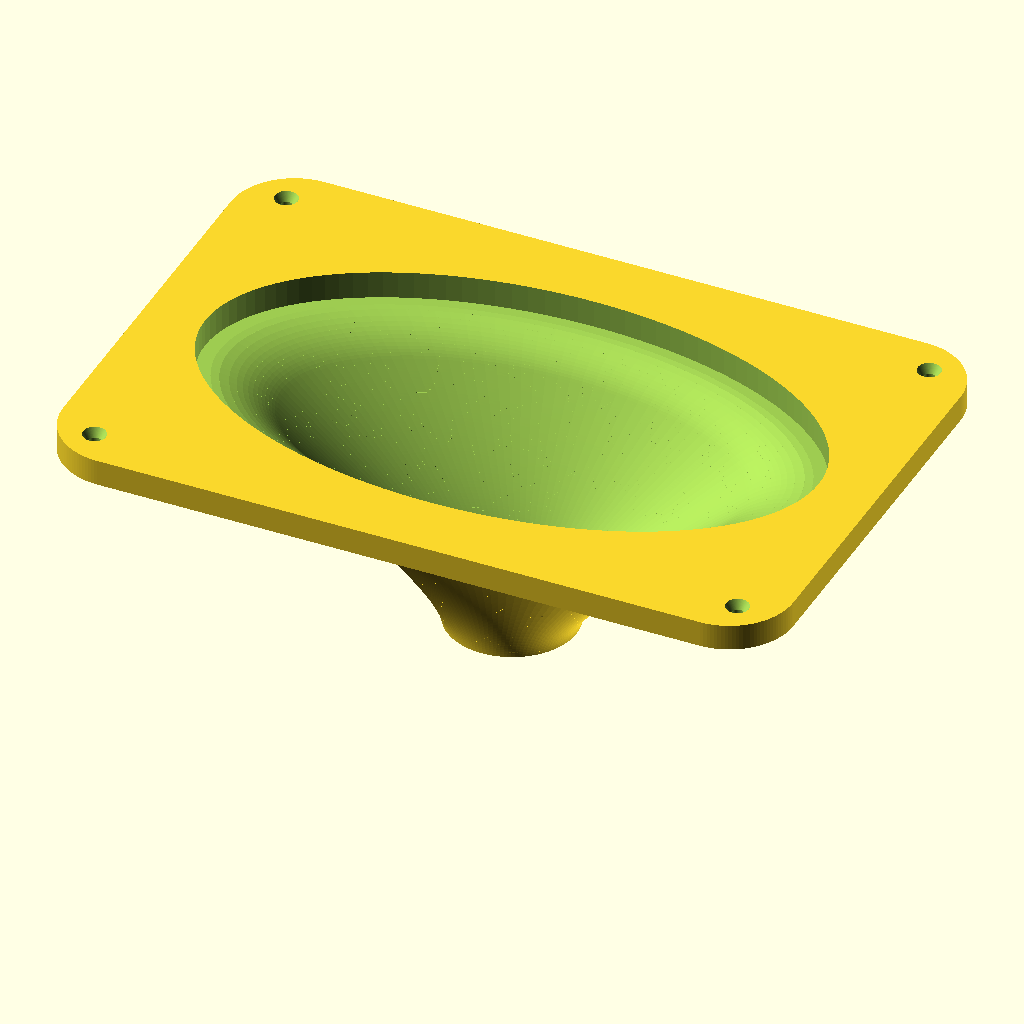
Cell 1: the model at its default parameters.
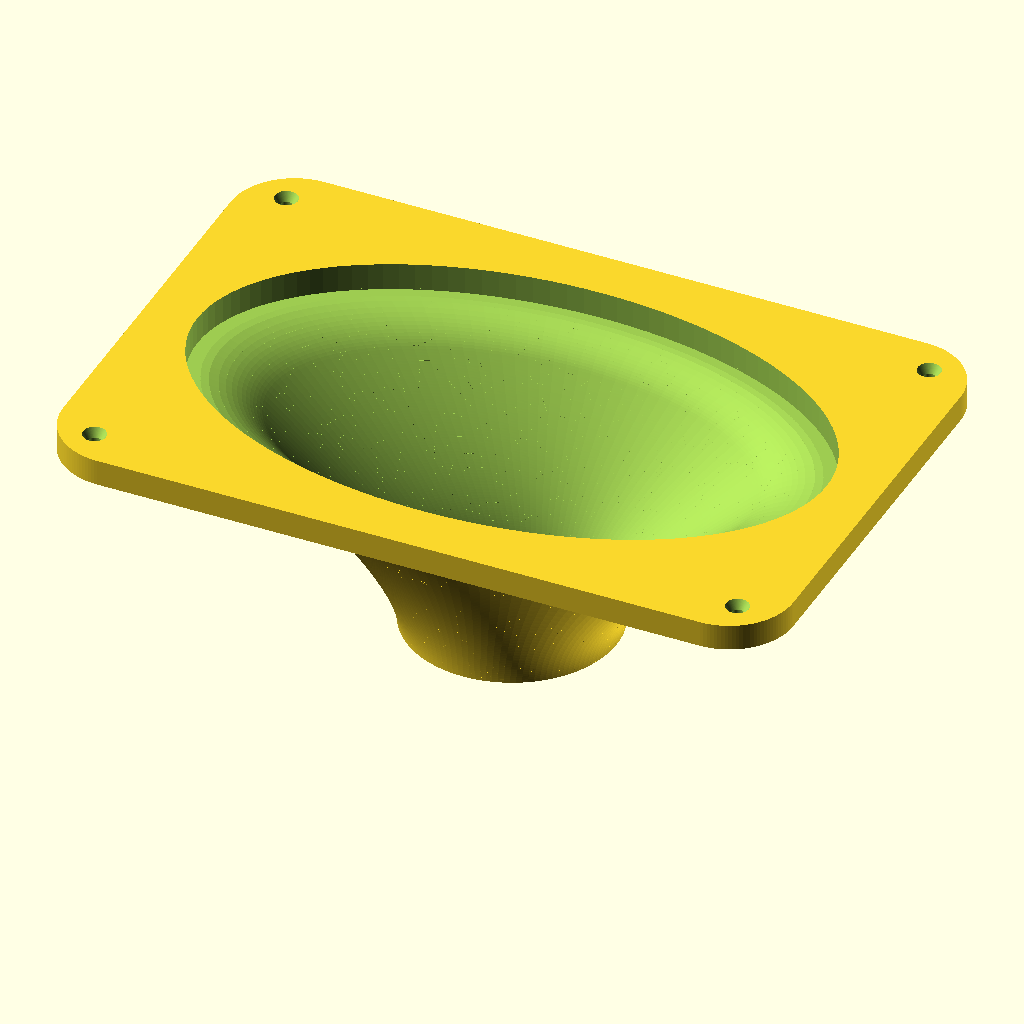
Cell 2: throat_d = 56 (everything else at default).
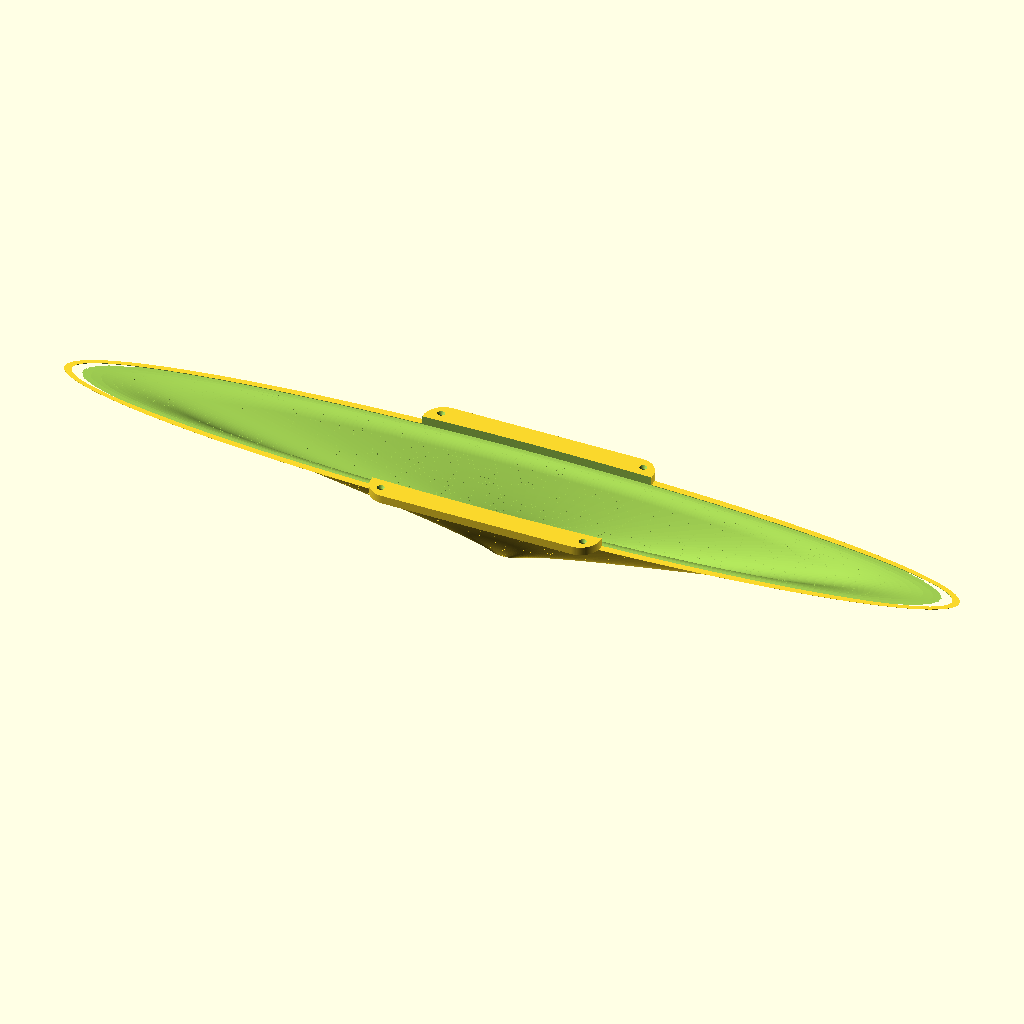
Cell 3: the same model with theta_h = 100.
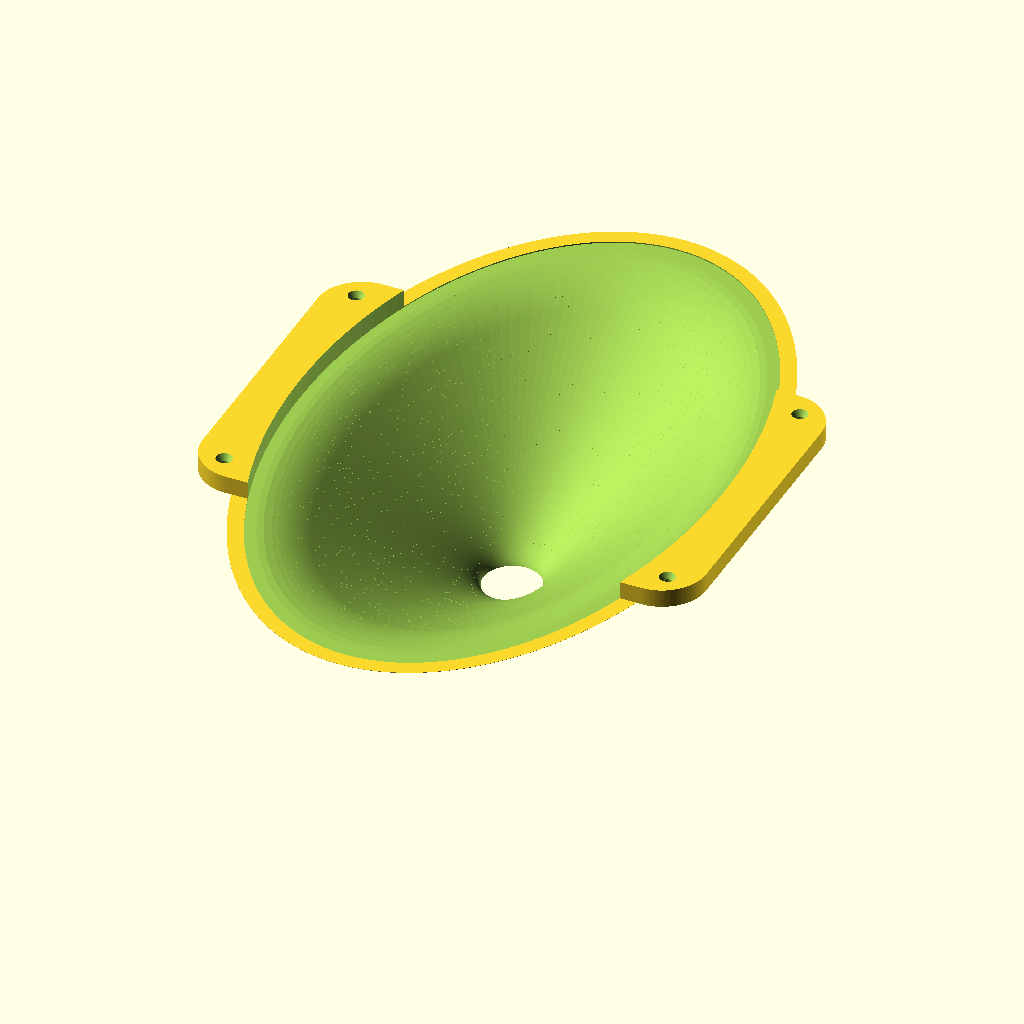
Cell 4: theta_v = 64 (everything else at default).
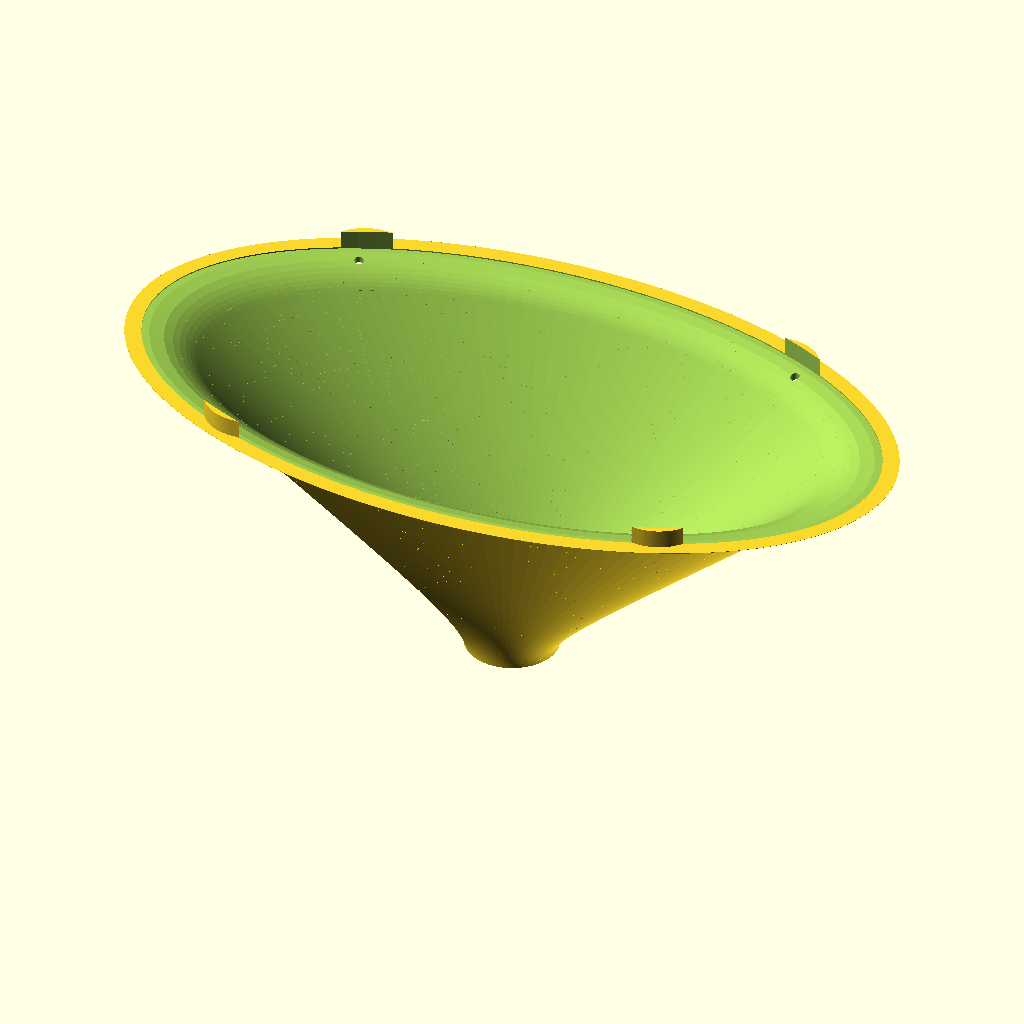
Cell 5: the same model with D_os = 130.
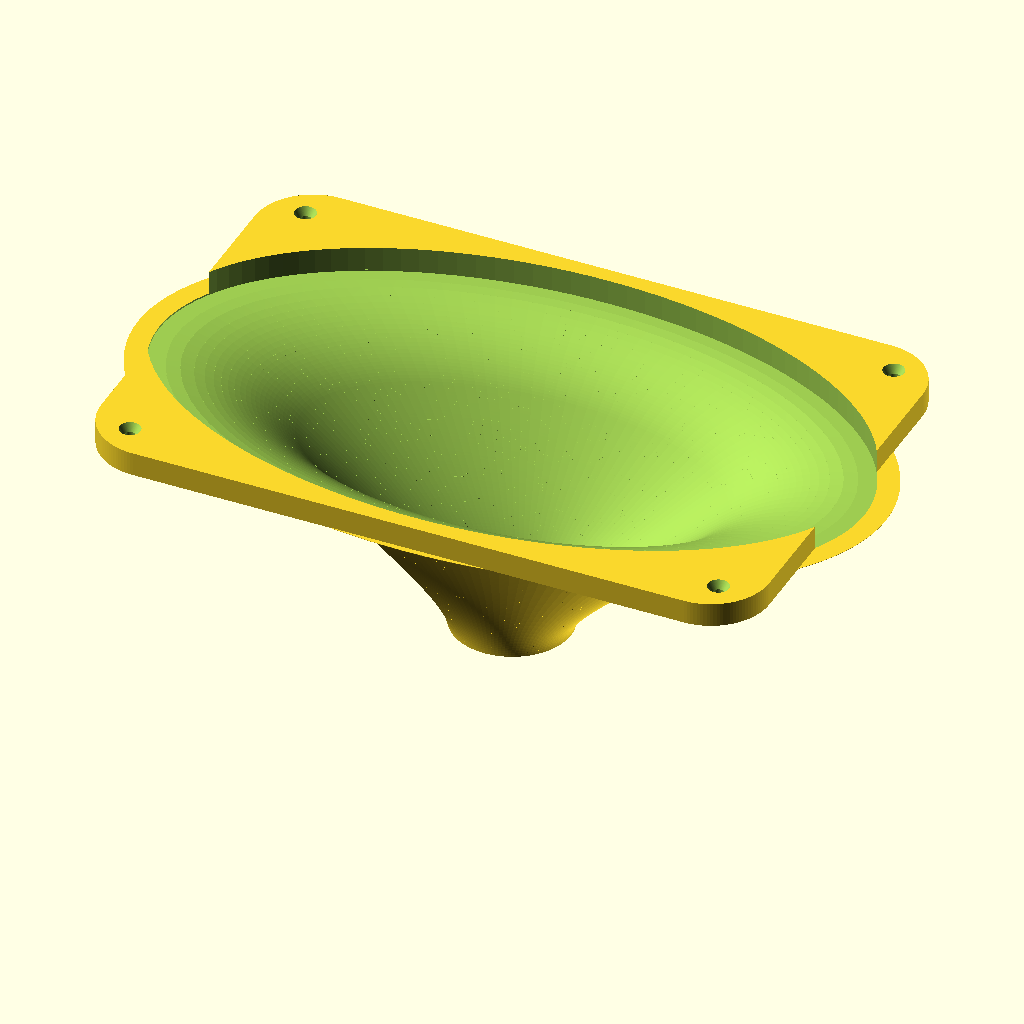
Cell 6: Lr = 20 (everything else at default).
All cells are drawn from the same view direction (rotation 55°, 0°, 25°, orthographic, colour scheme Cornfield), but the view is re-fitted for each cell, so position and scale can differ between cells as well as the parameter.
The OpenSCAD source (assets/mk2_waveguide_os.scad):
// =====================================================================
//  Mk2 Waveguide  -  H2606/920000 constant-directivity OS waveguide
//  Units: mm
//
//  Design goal:
//   - Oblate-spheroid (OS) bore  => smooth throat (no diffraction edge)
//     and near-conical, CONSTANT-DIRECTIVITY main section.
//   - Asymmetric coverage: ~100 deg horizontal, ~64 deg vertical.
//   - Tangent rolled mouth that ends flush with the baffle plane
//     (kills mouth diffraction ripple).
//   - Horizontal pattern control down to ~1620 Hz  => clean LR4
//     crossover to the 15W/4434G00 at ~1600 Hz.
//
//  After editing, render with F6 and export STL.
//  $fn high = slow but smooth; drop to 64 while iterating.
// =====================================================================

$fn = 120;

// ----------------------- MAIN ACOUSTIC PARAMETERS --------------------
throat_d   = 28;     // throat diameter. VERIFY against the real H2606
                     // dome/faceplate exit (26-30 typical). Critical.
theta_h    = 50;     // horizontal half-angle (deg)  -> ~100 deg coverage
theta_v    = 32;     // vertical   half-angle (deg)  -> ~64  deg coverage
D_os       = 65;     // depth of the OS (constant-directivity) section
Lr         = 10;     // forward depth of the mouth roundover
wall       = 8;      // wall thickness
steps      = 96;     // loft resolution along depth

// Derived mouth (computed below): ~211.7 x 121.0 mm, total depth 75 mm

// ----------------------- FLANGE / MOUNTING ---------------------------
flange_w     = 252;  // outer flange width  (baffle face)
flange_h     = 168;  // outer flange height
flange_thick = 9;
corner_r     = 22;   // flange corner radius

// Tweeter (rear) mounting reference - adapt to measured H2606
tw_face_d    = 104.3;
tw_bcd       = 92;
tw_hole_d    = 4.4;

// Baffle mounting (countersunk, front)
baf_bcd_x    = 222;
baf_bcd_y    = 142;
baf_screw_d  = 4.5;
baf_cs_d     = 9;
baf_cs_depth = 3;

// ----------------------- PROFILE MATH (OS + rolled mouth) ------------
r_t = throat_d/2;

function r_e(th)  = sqrt(r_t*r_t + pow(D_os*tan(th),2));            // OS radius at D_os
function a0(th)   = atan( D_os*pow(tan(th),2) / r_e(th) );          // wall angle at OS end (deg)
function Rroll(th)= Lr / (1 - sin(a0(th)) );                        // roundover radius

// radius at depth z for a given half-angle th (OS, then tangent arc)
function prof_r(z, th) =
    (z <= D_os)
      ? sqrt(r_t*r_t + pow(z*tan(th),2))
      : r_e(th) + Rroll(th) * ( cos(a0(th))
            - cos( asin( sin(a0(th)) + (z - D_os)/Rroll(th) ) ) );

D_tot = D_os + Lr;

// ----------------------- HELPERS -------------------------------------
module ellipse_2d(rx, ry){ scale([rx, ry]) circle(r=1); }

module rounded_rect_2d(w,h,r){
    hull(){
        for(sx=[-1,1]) for(sy=[-1,1])
            translate([sx*(w/2-r), sy*(h/2-r)]) circle(r=r);
    }
}

// loft an elliptical bore between (rx,ry) cross-sections along z
module loft_bore(off=0){
    for(i=[0:steps-1]){
        z1 = (i/steps)     * D_tot;
        z2 = ((i+1)/steps) * D_tot;
        rx1 = prof_r(z1,theta_h)+off; ry1 = prof_r(z1,theta_v)+off;
        rx2 = prof_r(z2,theta_h)+off; ry2 = prof_r(z2,theta_v)+off;
        hull(){
            translate([0,0,z1]) linear_extrude(0.12) ellipse_2d(rx1,ry1);
            translate([0,0,z2]) linear_extrude(0.12) ellipse_2d(rx2,ry2);
        }
    }
}

module countersunk(x,y,d,csd,csdepth,total){
    translate([x,y,-1]) cylinder(d=d, h=total+3);
    translate([x,y,total-csdepth]) cylinder(d1=d, d2=csd, h=csdepth+1);
}

// ----------------------- MODEL ---------------------------------------
mouth_rx = prof_r(D_tot, theta_h);
mouth_ry = prof_r(D_tot, theta_v);

module waveguide(){
    difference(){
        union(){
            loft_bore(wall);                         // outer shell = bore + wall
            translate([0,0,D_tot])                   // front flange at mouth plane
                linear_extrude(flange_thick)
                    rounded_rect_2d(flange_w, flange_h, corner_r);
        }
        loft_bore(0);                                // hollow out acoustic bore

        // open the mouth through the flange
        translate([0,0,D_tot-0.5])
            linear_extrude(flange_thick+1.5)
                ellipse_2d(mouth_rx, mouth_ry);

        // rear faceplate clearance for the tweeter
        translate([0,0,-2]) cylinder(d=tw_face_d+1.0, h=4);

        // tweeter screw holes (reference)
        for(a=[45,135,225,315])
            translate([(tw_bcd/2)*cos(a),(tw_bcd/2)*sin(a),-2])
                cylinder(d=tw_hole_d, h=16);

        // baffle mounting, countersunk from the front face
        for(x=[-baf_bcd_x/2, baf_bcd_x/2])
        for(y=[-baf_bcd_y/2, baf_bcd_y/2])
            countersunk(x,y,baf_screw_d,baf_cs_d,baf_cs_depth, D_tot+flange_thick);
    }
}

waveguide();

echo(str("MOUTH  ", 2*mouth_rx, " x ", 2*mouth_ry, " mm   depth ", D_tot, " mm"));
Parameter table extracted from the source (name, type, default, range or options):
throat_d: number, default 28
theta_h: number, default 50
theta_v: number, default 32
D_os: number, default 65
Lr: number, default 10
wall: number, default 8
steps: number, default 96
flange_w: number, default 252
flange_h: number, default 168
flange_thick: number, default 9
corner_r: number, default 22
tw_face_d: number, default 104.3
tw_bcd: number, default 92
tw_hole_d: number, default 4.4
baf_bcd_x: number, default 222
baf_bcd_y: number, default 142
baf_screw_d: number, default 4.5
baf_cs_d: number, default 9
baf_cs_depth: number, default 3
